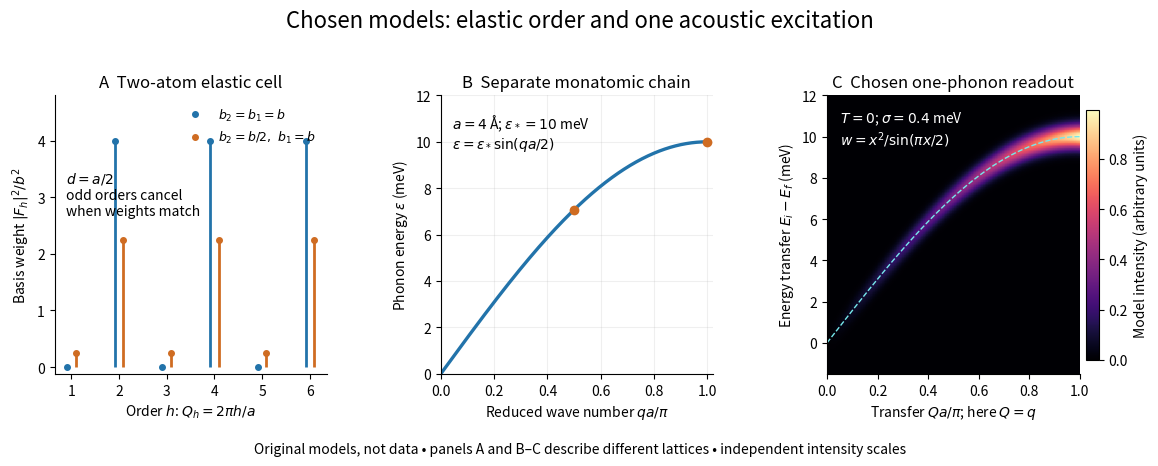

Source code (Python): (Note: this script raises an exception after producing the figure.)
"""Chosen diffraction weights and a distinct monatomic one-phonon model.

No experimental data. Python 3.14, numpy 2.3.5, matplotlib 3.10.7.
Run from _media; Gaussian width is illustrative, not a measured resolution.
"""
from pathlib import Path

import matplotlib.pyplot as plt
import numpy as np


def phonon_energy(x):
    return 10 * np.sin(np.pi * np.asarray(x) / 2)


def weight(x):
    x = np.asarray(x, dtype=float)
    return np.divide(x*x, np.sin(np.pi*x/2), out=np.zeros_like(x), where=x != 0)


def main():
    plt.rcParams.update({"font.size": 10, "axes.spines.top": False,
                         "axes.spines.right": False})
    fig, axes = plt.subplots(1, 3, figsize=(11.8, 4.8))
    fig.subplots_adjust(left=.055, right=.94, bottom=.22, top=.80, wspace=.42)
    fig.patch.set_facecolor("white")
    fig.suptitle("Chosen models: elastic order and one acoustic excitation", fontsize=16)
    ax = axes[0]
    h = np.arange(1, 7)
    for ratio, color, shift, label in [(1, "#2273aa", -.09, r"$b_2=b_1=b$"),
                                      (.5, "#cf6c22", .09, r"$b_2=b/2,\ b_1=b$")]:
        intensity = np.abs(1 + ratio * np.exp(1j*np.pi*h))**2
        # Suppress floating-point remnants of exact destructive interference.
        intensity[np.abs(intensity) < 1e-24] = 0
        ax.vlines(h+shift, 0, intensity, color=color, lw=2)
        ax.plot(h+shift, intensity, "o", color=color, ms=4, label=label)
    ax.set(title="A  Two-atom elastic cell", xlabel=r"Order $h$: $Q_h=2\pi h/a$",
           ylabel=r"Basis weight $|F_h|^2/b^2$", xticks=h, ylim=(-.12, 4.8))
    ax.legend(loc="upper right", fontsize=9, frameon=False)
    ax.text(.04, .57, r"$d=a/2$"+"\nodd orders cancel\nwhen weights match",
            transform=ax.transAxes, fontsize=10)

    x = np.linspace(0, 1, 401)
    ax = axes[1]
    ax.plot(x, phonon_energy(x), color="#2273aa", lw=2.4)
    ax.scatter([.5, 1], phonon_energy([.5, 1]), color="#cf6c22", zorder=3)
    ax.set(title="B  Separate monatomic chain", xlabel=r"Reduced wave number $qa/\pi$",
           ylabel=r"Phonon energy $\varepsilon$ (meV)", xlim=(0, 1.02), ylim=(0, 12))
    ax.text(.04, .94, r"$a=4$ Å; $\varepsilon_*=10$ meV"+"\n"+r"$\varepsilon=\varepsilon_*\sin(qa/2)$",
            va="top", transform=ax.transAxes, fontsize=10)
    ax.grid(alpha=.2)

    ax = axes[2]
    energy = np.linspace(-1.5, 12, 451)
    sigma = .4
    signal = (weight(x)[None, :] * np.exp(-.5*((energy[:, None]-phonon_energy(x)[None, :])/sigma)**2)
              / (np.sqrt(2*np.pi)*sigma))
    mesh = ax.pcolormesh(x, energy, signal, shading="auto", cmap="magma", rasterized=True)
    ax.plot(x, phonon_energy(x), color="#76e8ec", lw=1, ls="--")
    ax.set(title="C  Chosen one-phonon readout", xlabel=r"Transfer $Qa/\pi$; here $Q=q$",
           ylabel=r"Energy transfer $E_i-E_f$ (meV)", xlim=(0, 1), ylim=(-1.5, 12))
    ax.text(.05, .95, r"$T=0$; $\sigma=0.4$ meV"+"\n"+r"$w=x^2/\sin(\pi x/2)$",
            color="white", va="top", transform=ax.transAxes, fontsize=10)
    cbar = fig.colorbar(mesh, ax=ax, fraction=.046, pad=.025)
    cbar.set_label("Model intensity (arbitrary units)")
    fig.text(.5, .055, "Original models, not data • panels A and B–C describe different lattices • independent intensity scales",
             ha="center", fontsize=10)
    fig.savefig(Path(__file__).stem + ".png", dpi=110, facecolor="white")
    plt.close(fig)


if __name__ == "__main__":
    main()
